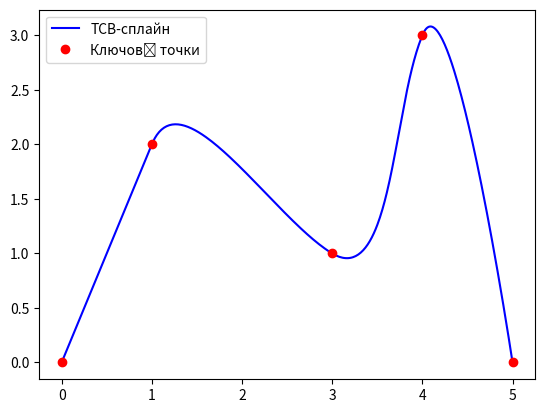

This chart was generated by the following Python code:
import numpy as np
import matplotlib.pyplot as plt

# Визначення точок Pi
points = np.array([[0, 0], [1, 2], [3, 1], [4, 3], [5, 0]])
m = len(points) - 1  # Кількість точок

# Визначення параметрів t, c, β
t = 0  # Натяг
c = 0  # Неперервність
β = 1  # Загальний нахил

# Обчислення векторів швидкостей T[i]+ та T[i]-
T_plus = []
T_minus = []

for i in range(1, m):
    P_prev = points[i - 1]
    P_curr = points[i]
    P_next = points[i + 1]

    T_plus.append(((1 - t) * (1 - β) * (1 - c) / 2) * (P_next - P_curr) +
                  ((1 - t) * (1 + β) * (1 + c) / 2) * (P_curr - P_prev))

    T_minus.append(((1 - t) * (1 - β) * (1 + c) / 2) * (P_next - P_curr) +
                   ((1 - t) * (1 + β) * (1 - c) / 2) * (P_curr - P_prev))

# Побудова ермітових кривих між кожною парою точок
def hermite_curve(P0, P1, T0, T1, num_points=100):
    u = np.linspace(0, 1, num_points)
    H00 = 2*u**3 - 3*u**2 + 1
    H10 = u**3 - 2*u**2 + u
    H01 = -2*u**3 + 3*u**2
    H11 = u**3 - u**2

    curve = np.outer(H00, P0) + np.outer(H10, T0) + \
            np.outer(H01, P1) + np.outer(H11, T1)
    return curve

# З'єднання кривих для створення ТСВ-сплайна
spline = np.empty((0, 2))
for i in range(m):
    P0 = points[i]
    P1 = points[i + 1]
    T0 = T_minus[i - 1] if i > 0 else np.zeros(2)
    T1 = T_plus[i] if i < m - 1 else np.zeros(2)
    spline = np.vstack((spline, hermite_curve(P0, P1, T0, T1)))

# Візуалізація ТСВ-сплайна
plt.plot(spline[:, 0], spline[:, 1], 'b', label='ТСВ-сплайн')
plt.plot(points[:, 0], points[:, 1], 'ro', label='Ключові точки')
plt.legend()
plt.show()
